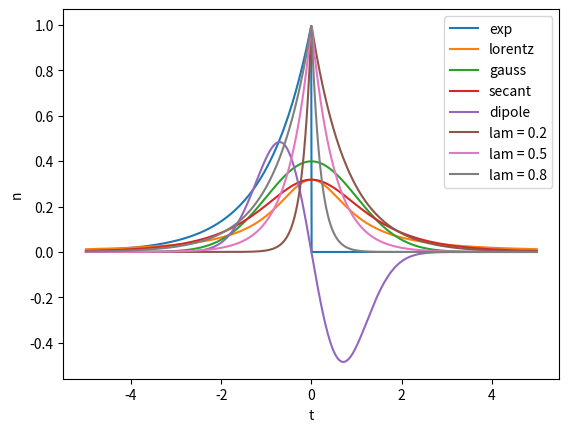

The matplotlib source for this figure:
import numpy as np
import matplotlib.pyplot as plt

t = np.linspace(-5, 5, 1000)

exp = np.exp(t) * np.heaviside(-1.0 * t, 1)
lorentz = 1 / (np.pi * (1 + t**2))
gauss = 1 / np.sqrt(2*np.pi) * np.exp(-(t**2)/2)
secant = 2 / np.pi / (np.exp(t) + np.exp(-t))
dipole = -2 * t / np.sqrt(np.pi) * np.exp(-(t**2))

plt.plot(t, exp, label="exp")
plt.plot(t, lorentz, label="lorentz")
plt.plot(t, gauss, label="gauss")
plt.plot(t, secant, label="secant")
plt.plot(t, dipole, label="dipole")
plt.legend()
plt.xlabel("t")
plt.ylabel("n")
plt.savefig("pulse_shapes.png")
plt.show()

for lam in [0.2, 0.5, 0.8]:
    shape = np.zeros(1000)
    shape[t < 0] = np.exp(t[t < 0] / lam)
    shape[t >= 0] = np.exp(-t[t >= 0] / (1 - lam))
    plt.plot(t, shape, label=f"lam = {lam}")

plt.xlabel("t")
plt.ylabel("n")
plt.legend()
plt.savefig("2-sided_pulse_shape.png")
plt.show()
